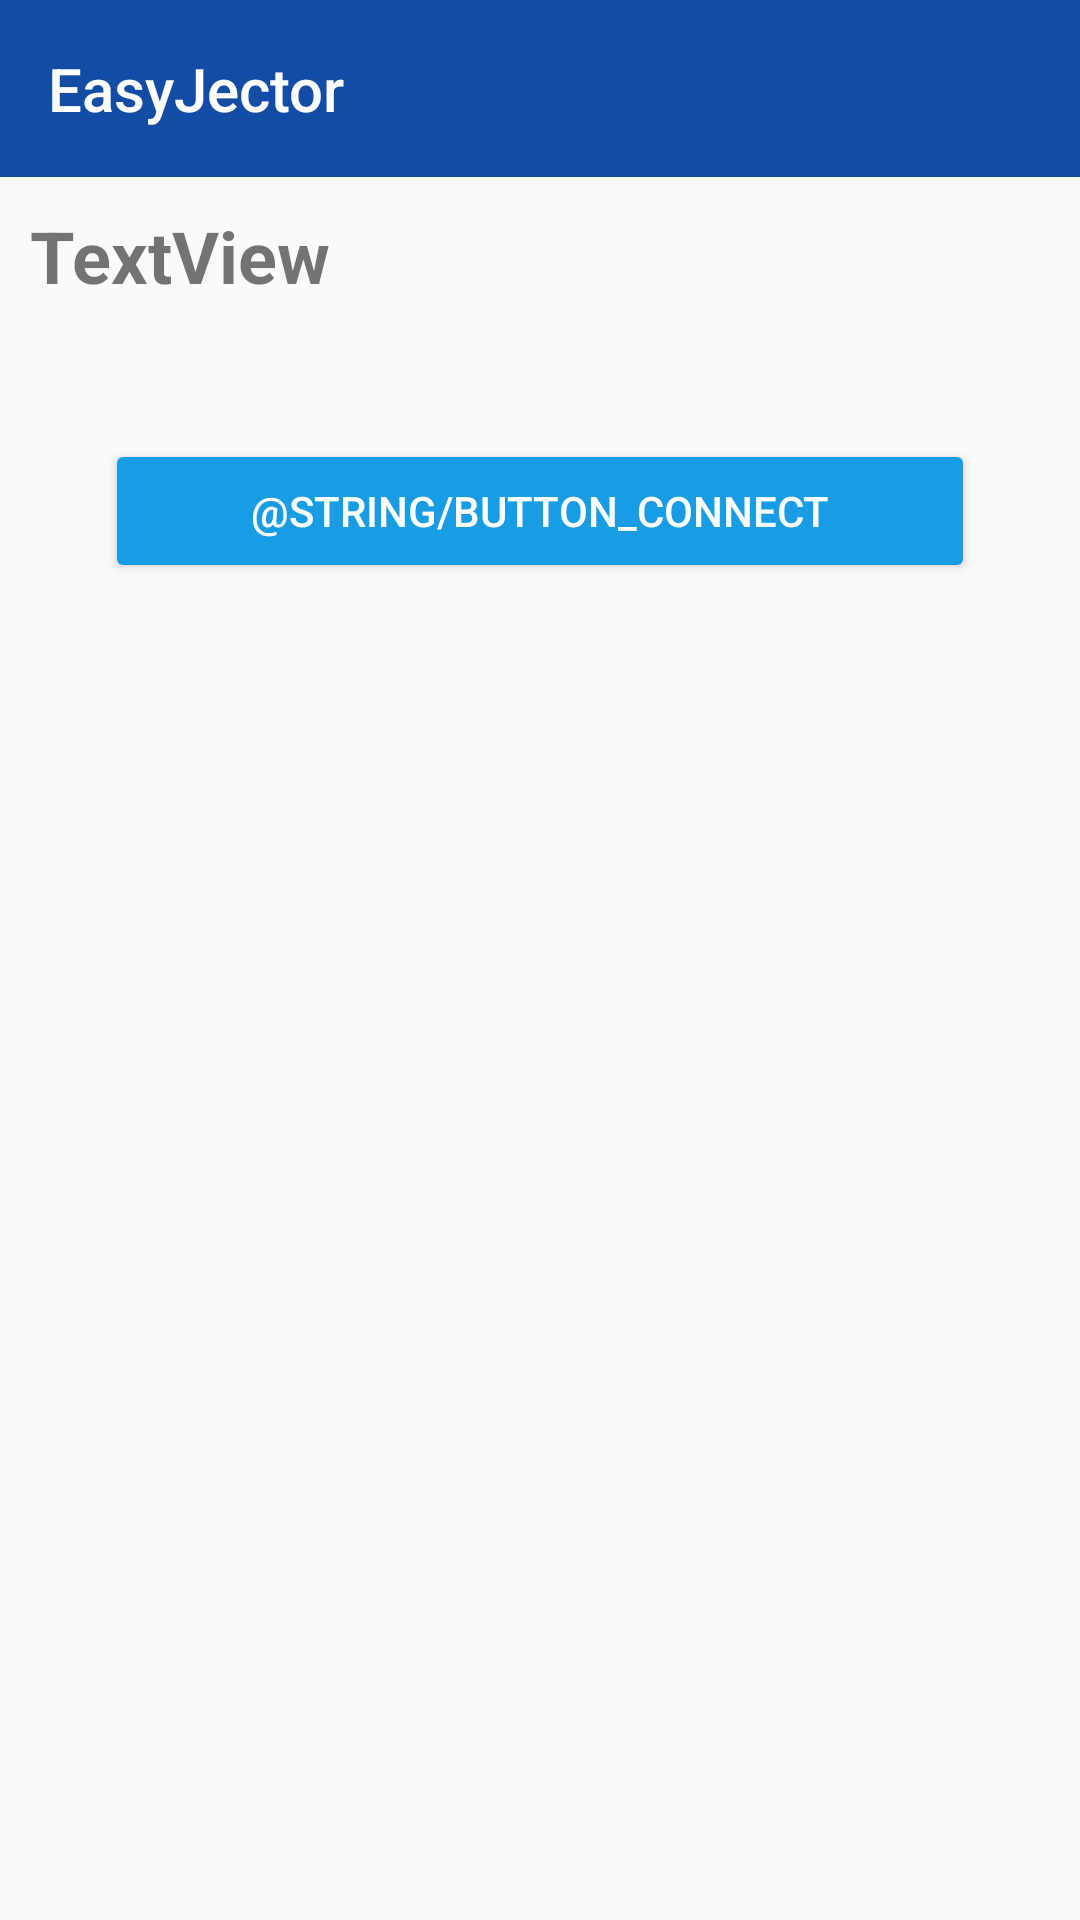

This screen was rendered from an Android layout file. Write that file and the resources it references.
<!-- AndroidManifest.xml: application theme AppTheme -->
<!-- res/layout/activity_connection.xml -->
<?xml version="1.0" encoding="utf-8"?>
<LinearLayout xmlns:android="http://schemas.android.com/apk/res/android"
    xmlns:tools="http://schemas.android.com/tools"
    android:layout_width="match_parent"
    android:layout_height="match_parent"
    android:orientation="vertical">

    <com.google.android.material.appbar.AppBarLayout
        android:id="@+id/appBarLayout"
        android:layout_width="match_parent"
        android:layout_height="wrap_content"
        android:theme="@style/AppTheme.AppBarOverlay">

        <TextView
            android:id="@+id/title"
            android:layout_width="wrap_content"
            android:layout_height="wrap_content"
            android:gravity="center"
            android:minHeight="?actionBarSize"
            android:padding="@dimen/appbar_padding"
            android:text="@string/app_name"
            android:textAppearance="@style/TextAppearance.Widget.AppCompat.Toolbar.Title" />

    </com.google.android.material.appbar.AppBarLayout>

    <TextView
        android:id="@+id/textView_connectionName"
        android:layout_width="match_parent"
        android:layout_height="wrap_content"
        android:padding="10dp"
        android:text="TextView"
        android:textSize="24sp"
        android:textStyle="bold" />

    <LinearLayout
        android:id="@+id/layout_batteryState"
        android:layout_width="match_parent"
        android:layout_height="wrap_content"
        android:layout_marginLeft="35dp"
        android:layout_marginTop="35dp"
        android:layout_marginRight="35dp"
        android:orientation="horizontal"
        android:visibility="gone">

        <TextView
            android:id="@+id/textView2"
            style="@style/Widget.AppCompat.TextView"
            android:layout_width="wrap_content"
            android:layout_height="wrap_content"
            android:layout_weight="1"
            android:text="Battery"
            android:textSize="20dp" />

        <ProgressBar
            android:id="@+id/progressBar_battery"
            style="?android:attr/progressBarStyleHorizontal"
            android:layout_width="wrap_content"
            android:layout_height="wrap_content"
            android:layout_gravity="center_vertical"
            android:layout_weight="1"
            android:max="100"
            android:progress="10" />
    </LinearLayout>

    <Button
        android:id="@+id/button_checkConnection"
        style="@style/Widget.AppCompat.Button.Colored"
        android:layout_width="match_parent"
        android:layout_height="wrap_content"
        android:layout_marginLeft="35dp"
        android:layout_marginTop="35dp"
        android:layout_marginRight="35dp"
        android:text="@string/button_connect"
        tools:layout_editor_absoluteX="0dp"
        tools:layout_editor_absoluteY="1dp" />
</LinearLayout>
<!-- resources referenced by this layout -->
<resources>
  <dimen name="appbar_padding">16dp</dimen>
  <string name="app_name">EasyJector</string>
  <style name="AppTheme.AppBarOverlay" parent="ThemeOverlay.AppCompat.Dark.ActionBar" />
  <style name="AppTheme" parent="Theme.AppCompat.Light.DarkActionBar">
          
          <item name="colorPrimary">@color/colorPrimary</item>
          <item name="colorPrimaryDark">@color/colorPrimaryDark</item>
          <item name="colorAccent">@color/colorAccent</item>
      </style>
  <color name="colorPrimary">#124ca4</color>
  <color name="colorPrimaryDark">#242444</color>
  <color name="colorAccent">#189de4</color>
</resources>
